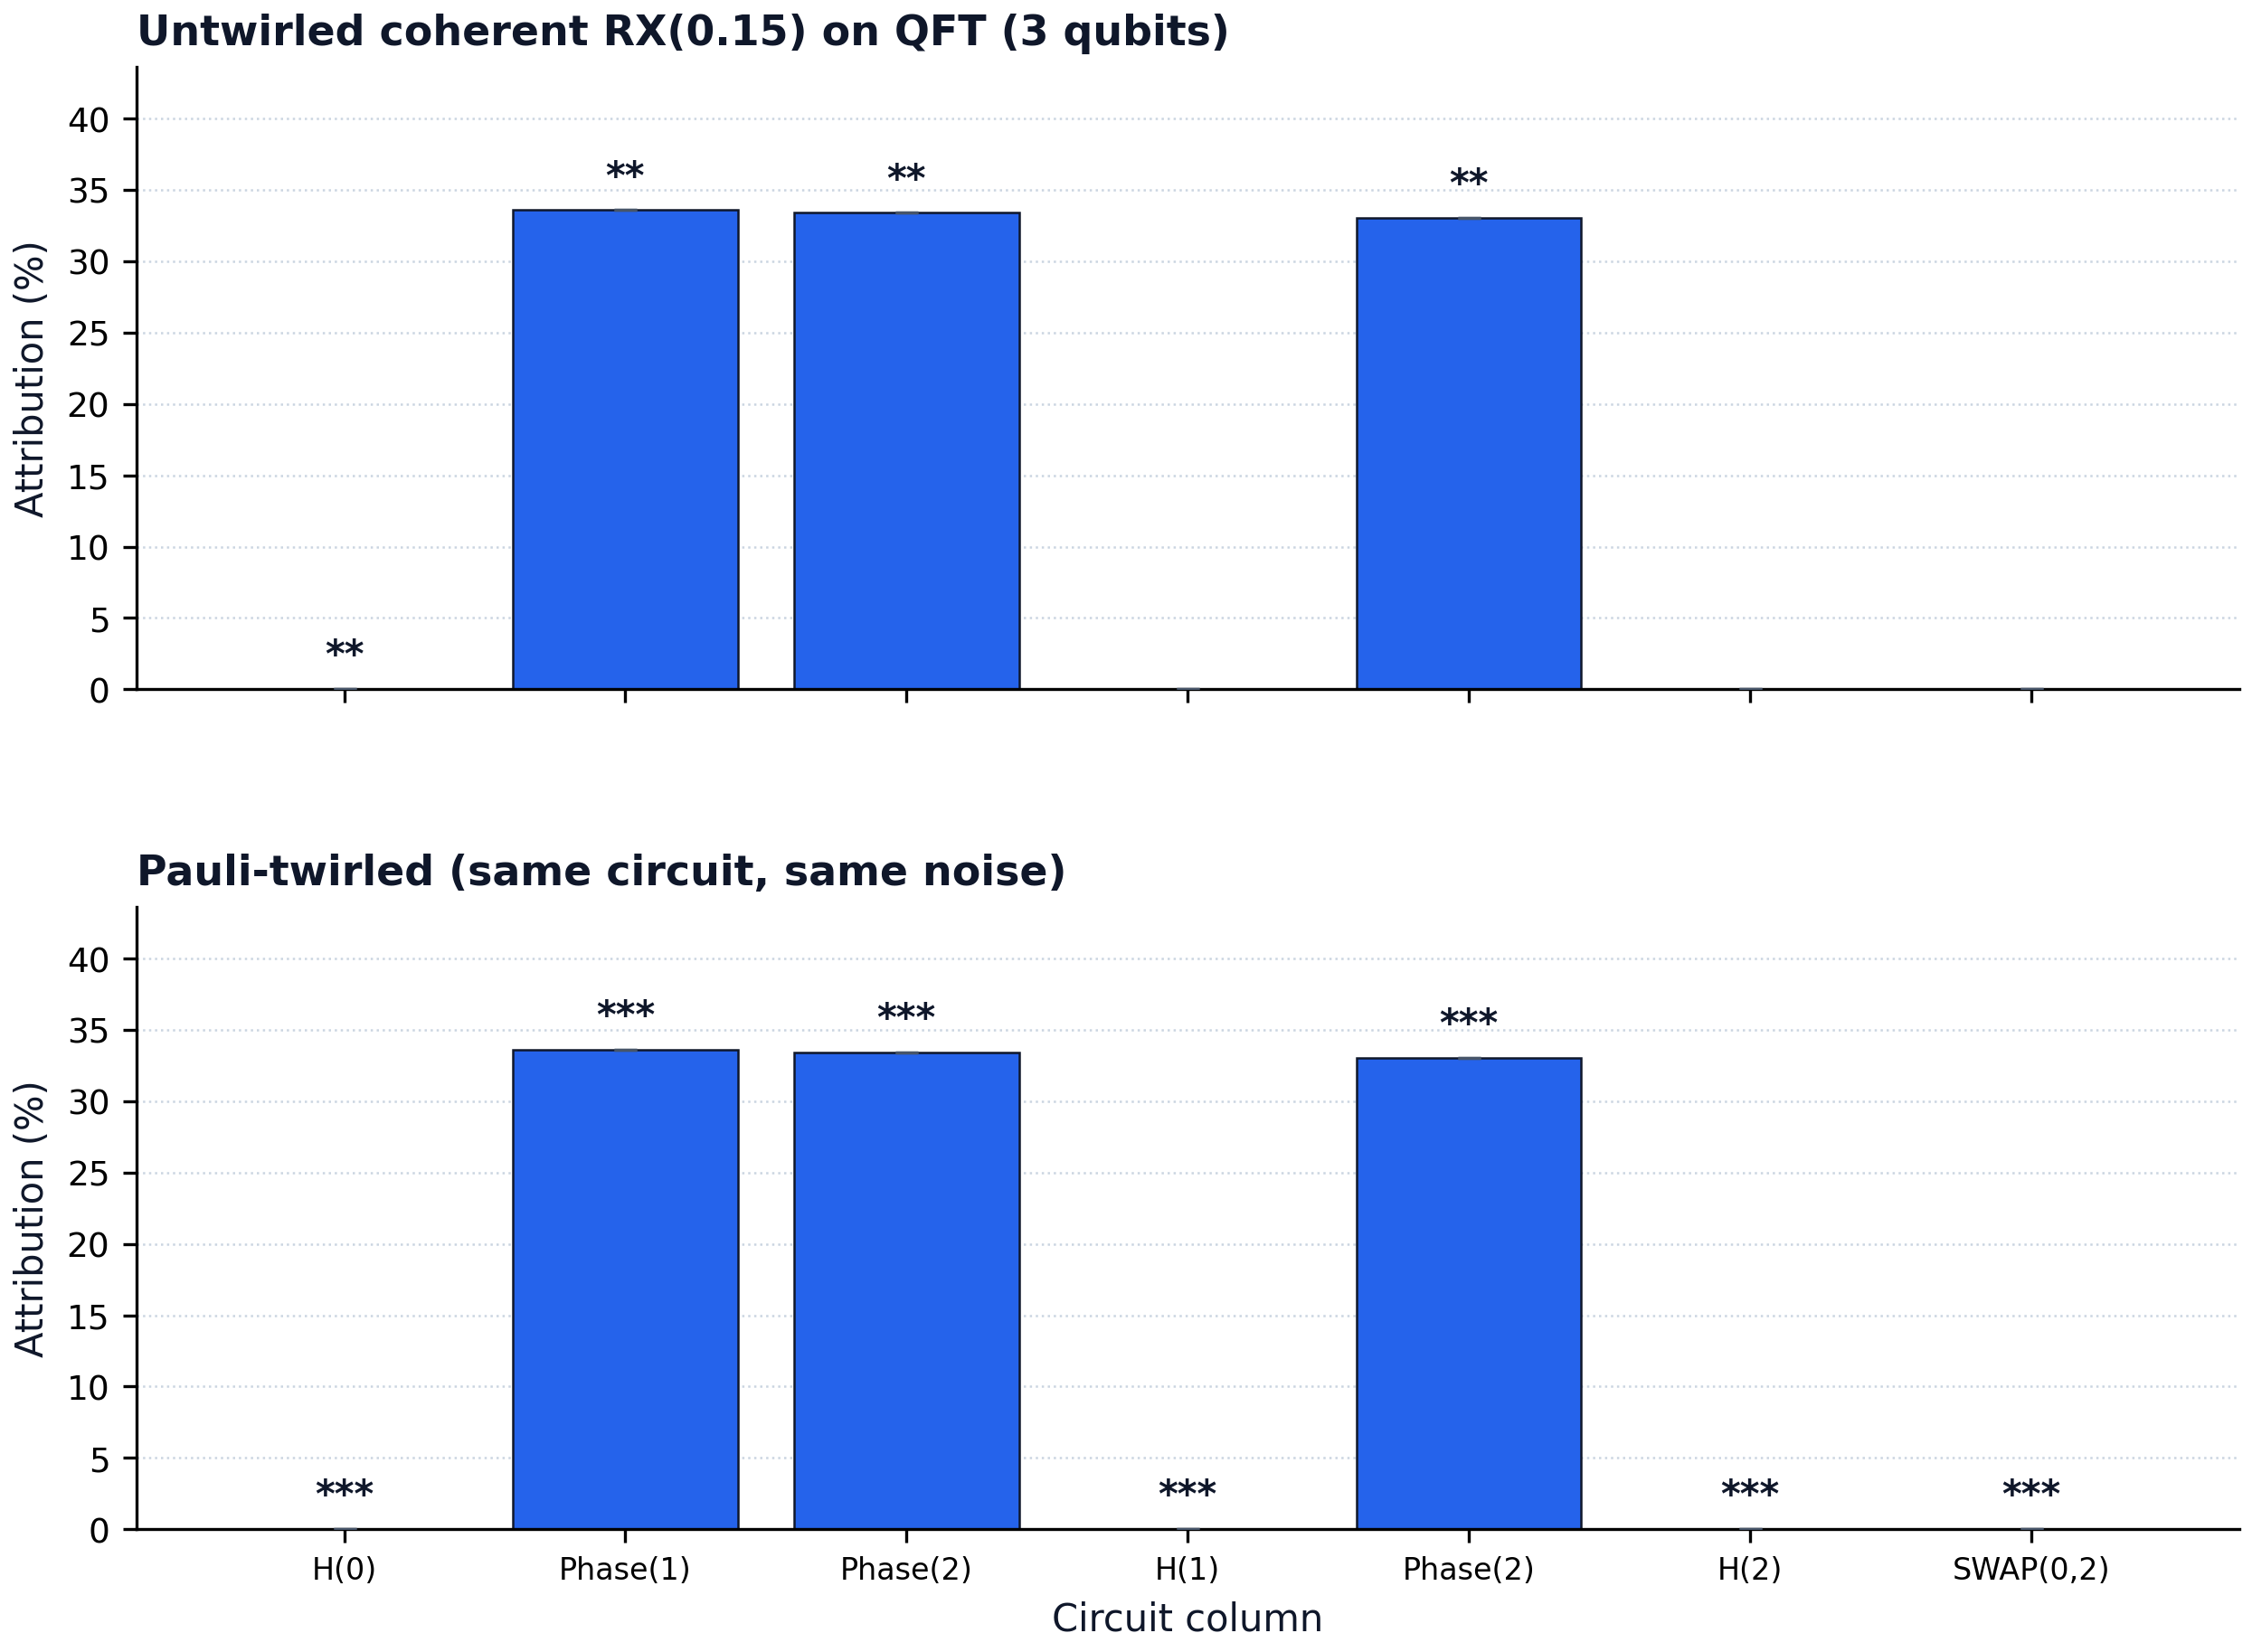

Values plotted in this chart, from the file beside it:
column, label, untwirled_pct, untwirled_q, untwirled_significant, twirled_pct, twirled_q, twirled_significant
0, H(0), 0.0000, 1.750000e-03, 1, 0.0000, 1.000000e-03, 1
1, Phase(1), 33.58, 1.750000e-03, 1, 33.58, 1.000000e-03, 1
2, Phase(2), 33.4, 1.750000e-03, 1, 33.4, 1.000000e-03, 1
3, H(1), 0.0000, 1.000000e+00, 0, 0.0000, 1.000000e-03, 1
4, Phase(2), 33.02, 1.750000e-03, 1, 33.02, 1.000000e-03, 1
5, H(2), 0.0000, 1.000000e+00, 0, 0.0000, 1.000000e-03, 1
6, SWAP(0,2), 0.0000, 1.000000e+00, 0, 0.0000, 1.000000e-03, 1
